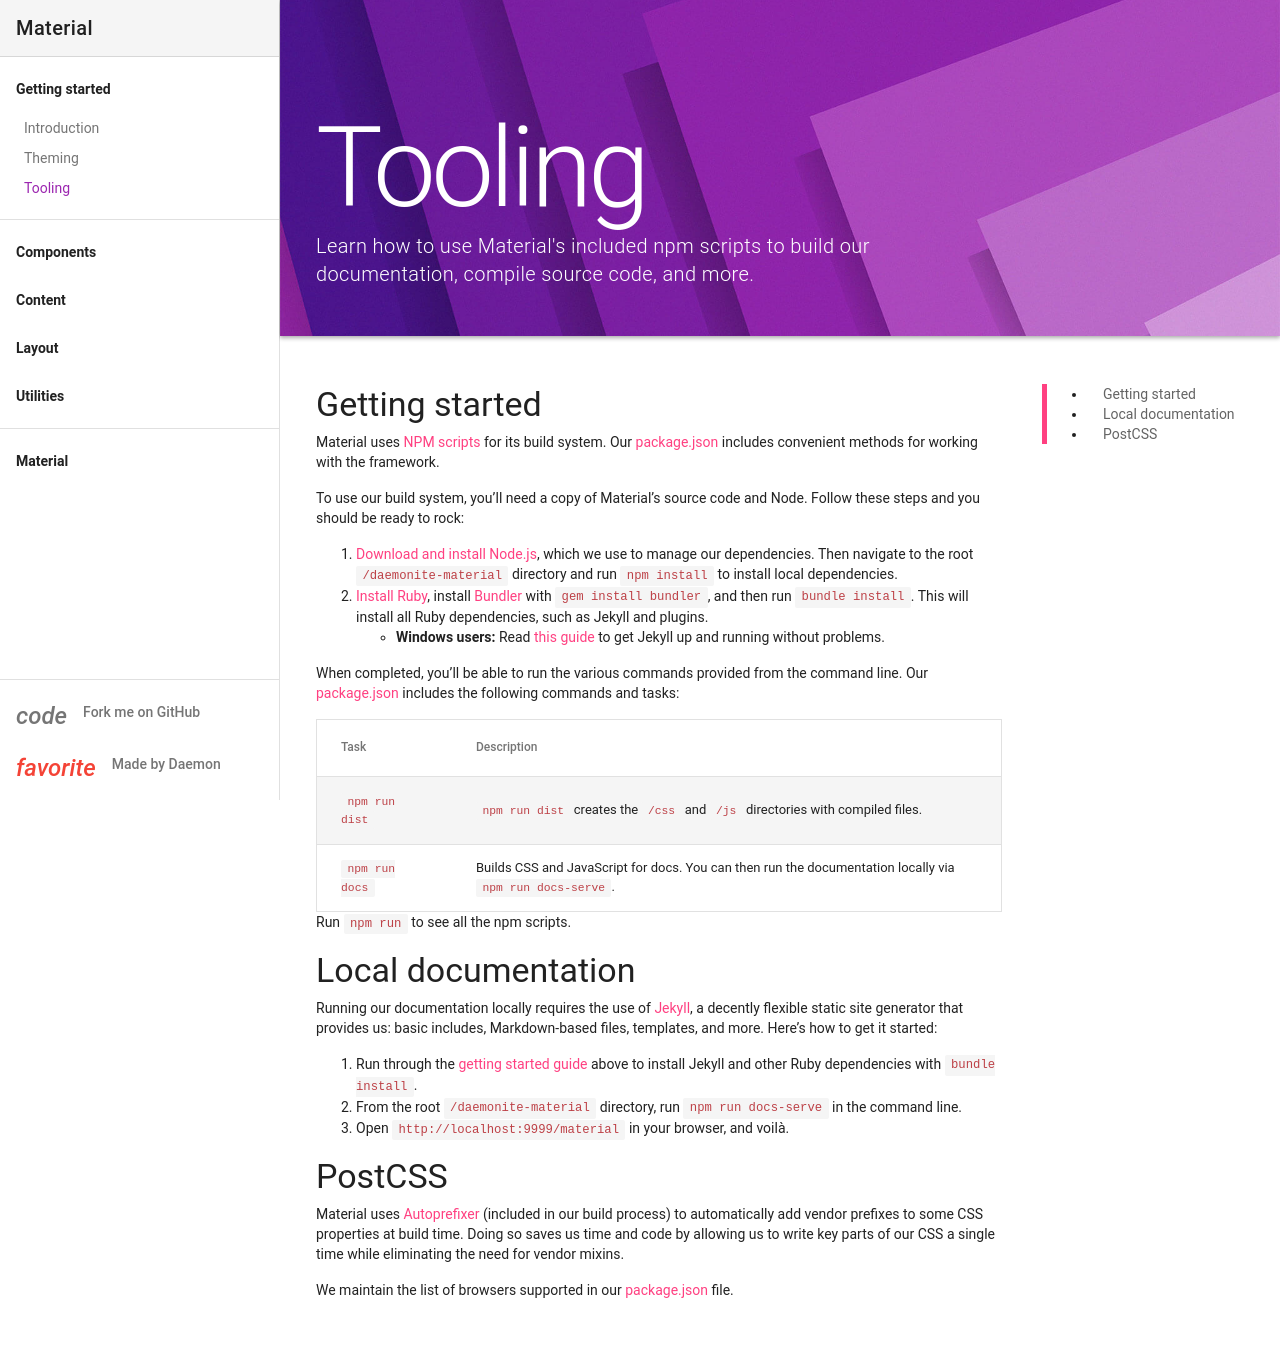

repository: Daemonite/material · page: docs/4.0/getting-started/tooling/index.html · generator: jekyll

---
layout: docs
title: Tooling
description: Learn how to use Material's included npm scripts to build our documentation, compile source code, and more.
group: getting-started
toc: true
---

## Getting started

Material uses [NPM scripts](https://docs.npmjs.com/misc/scripts) for its build system. Our [package.json]({{ site.repo }}/blob/v{{ site.current_version }}/package.json) includes convenient methods for working with the framework.

To use our build system, you'll need a copy of Material's source code and Node. Follow these steps and you should be ready to rock:

1. [Download and install Node.js](https://nodejs.org/download/), which we use to manage our dependencies. Then navigate to the root `/daemonite-material` directory and run `npm install` to install local dependencies.
2. [Install Ruby](https://www.ruby-lang.org/en/documentation/installation/), install [Bundler](https://bundler.io/) with `gem install bundler`, and then run `bundle install`. This will install all Ruby dependencies, such as Jekyll and plugins.
  - **Windows users:** Read [this guide](https://jekyllrb.com/docs/windows/) to get Jekyll up and running without problems.

When completed, you'll be able to run the various commands provided from the command line. Our [package.json]({{ site.repo }}/blob/v{{ site.current_version }}/package.json) includes the following commands and tasks:

| Task           | Description |
| ---            | --- |
| `npm run dist` | `npm run dist` creates the `/css` and `/js` directories with compiled files. |
| `npm run docs` | Builds CSS and JavaScript for docs. You can then run the documentation locally via `npm run docs-serve`. |

Run `npm run` to see all the npm scripts.

## Local documentation

Running our documentation locally requires the use of [Jekyll](https://jekyllrb.com/docs/home/), a decently flexible static site generator that provides us: basic includes, Markdown-based files, templates, and more. Here's how to get it started:

1. Run through the [getting started guide](#getting-started) above to install Jekyll and other Ruby dependencies with `bundle install`.
2. From the root `/daemonite-material` directory, run `npm run docs-serve` in the command line.
3. Open `http://localhost:9999/material` in your browser, and voilà.

## PostCSS

Material uses [Autoprefixer](https://github.com/postcss/autoprefixer) (included in our build process) to automatically add vendor prefixes to some CSS properties at build time. Doing so saves us time and code by allowing us to write key parts of our CSS a single time while eliminating the need for vendor mixins.

We maintain the list of browsers supported in our [package.json]({{ site.repo }}/blob/v{{ site.current_version }}/package.json) file.
